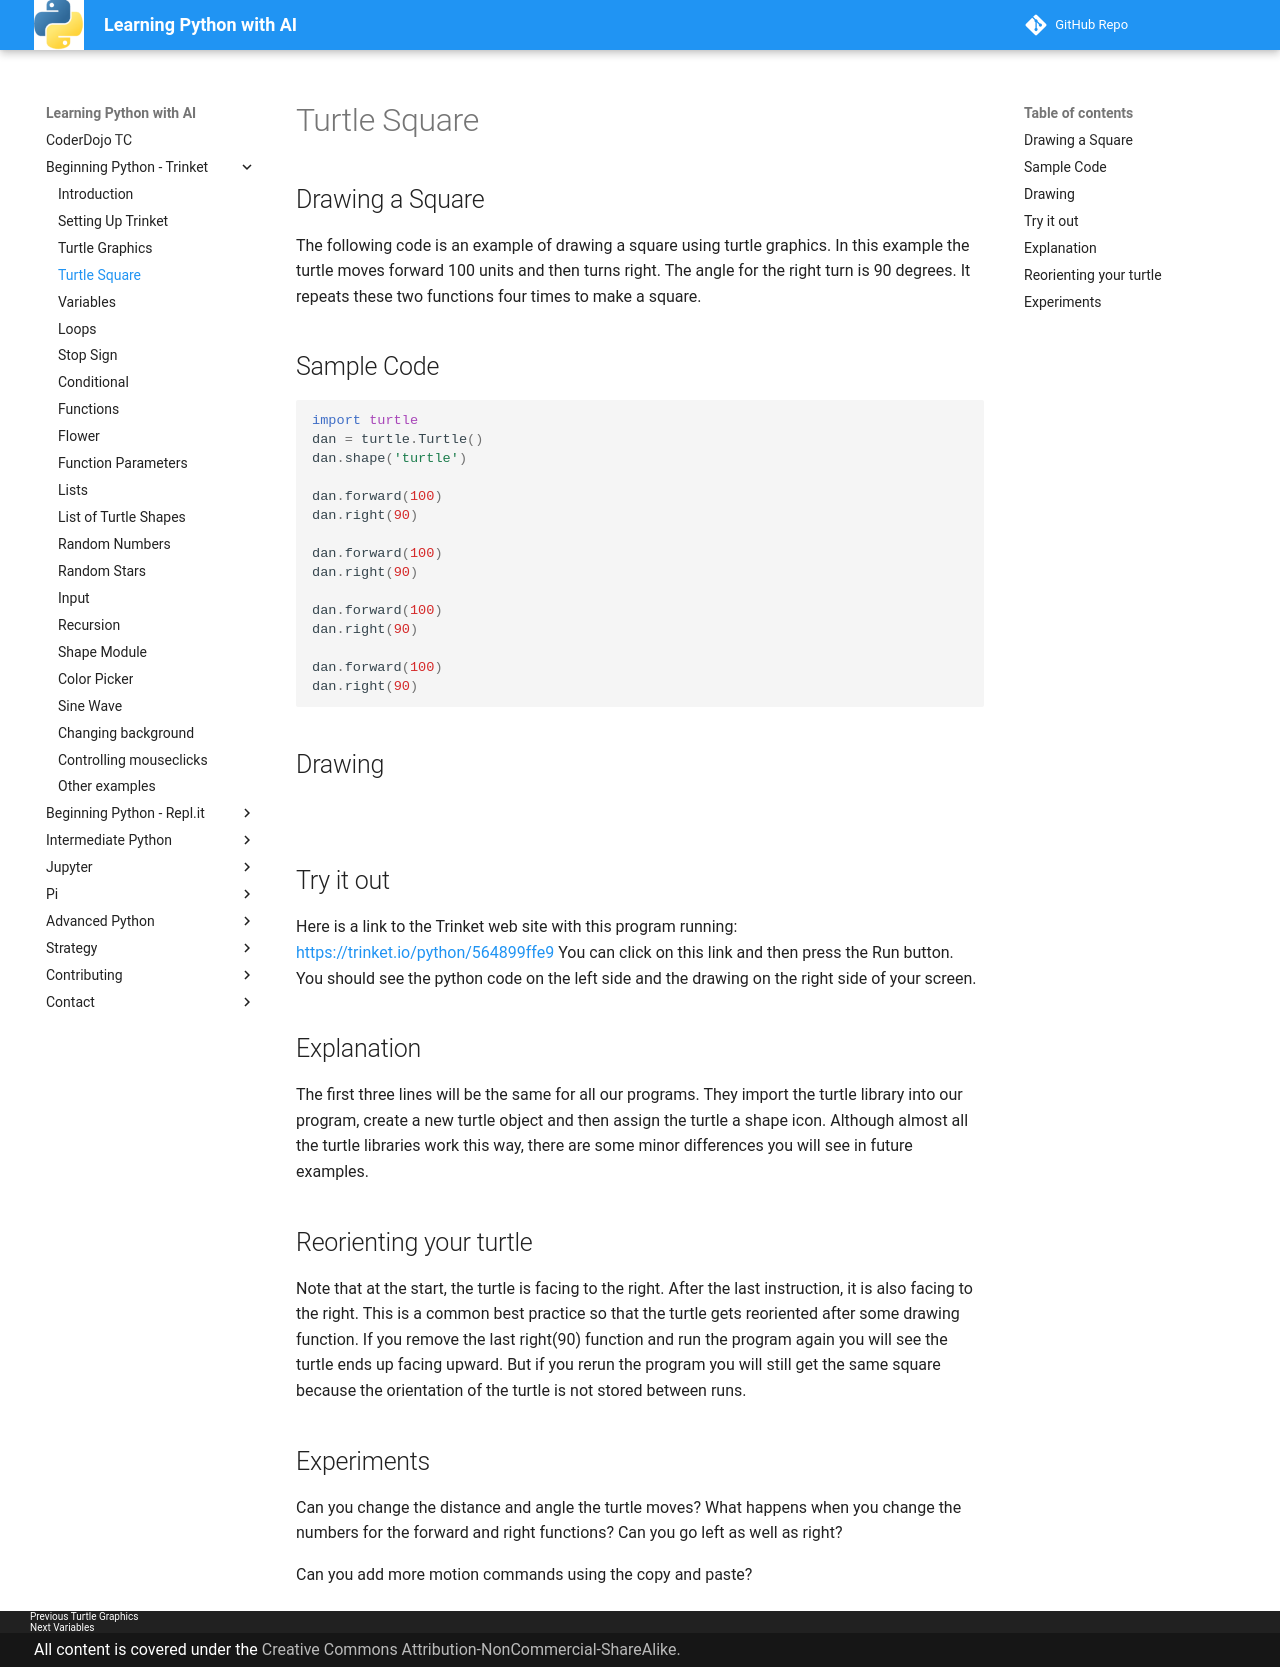

repository: dmccreary/learn-python · page: trinket/02-simple-square/index.html · generator: mkdocs

## Drawing a Square
The following code is an example of drawing a square using turtle graphics.  In this example the turtle moves forward 100 units and then turns right.  The angle for the right turn is 90 degrees.  It repeats these two functions four times to make a square.

## Sample Code
```python
import turtle
dan = turtle.Turtle()
dan.shape('turtle')

dan.forward(100)
dan.right(90)

dan.forward(100)
dan.right(90)

dan.forward(100)
dan.right(90)

dan.forward(100)
dan.right(90)
```

## Drawing
![](../img/simple-square.png)

## Try it out
Here is a link to the Trinket web site with this program running:
[https://trinket.io/python/564899ffe9](https://trinket.io/python/564899ffe9)
You can click on this link and then press the Run button.  You should see the python code on the left side and the drawing on the right side of your screen.

## Explanation
The first three lines will be the same for all our programs.  They import the turtle library into our program, create a new turtle object and then assign the turtle a shape icon.  Although almost all the turtle libraries work this way, there are some minor differences you will see in future examples.

## Reorienting your turtle
Note that at the start, the turtle is facing to the right.  After the last instruction, it is also facing to the right.  This is a common best practice so that the turtle gets reoriented after some drawing function.  If you remove the last right(90) function and run the program again you will see the turtle ends up facing upward.  But if you rerun the program you will still get the same square because the orientation of the turtle is not stored between runs.

## Experiments
Can you change the distance and angle the turtle moves?  What happens when you change the numbers for the forward and right functions?  Can you go left as well as right?

Can you add more motion commands using the copy and paste?
